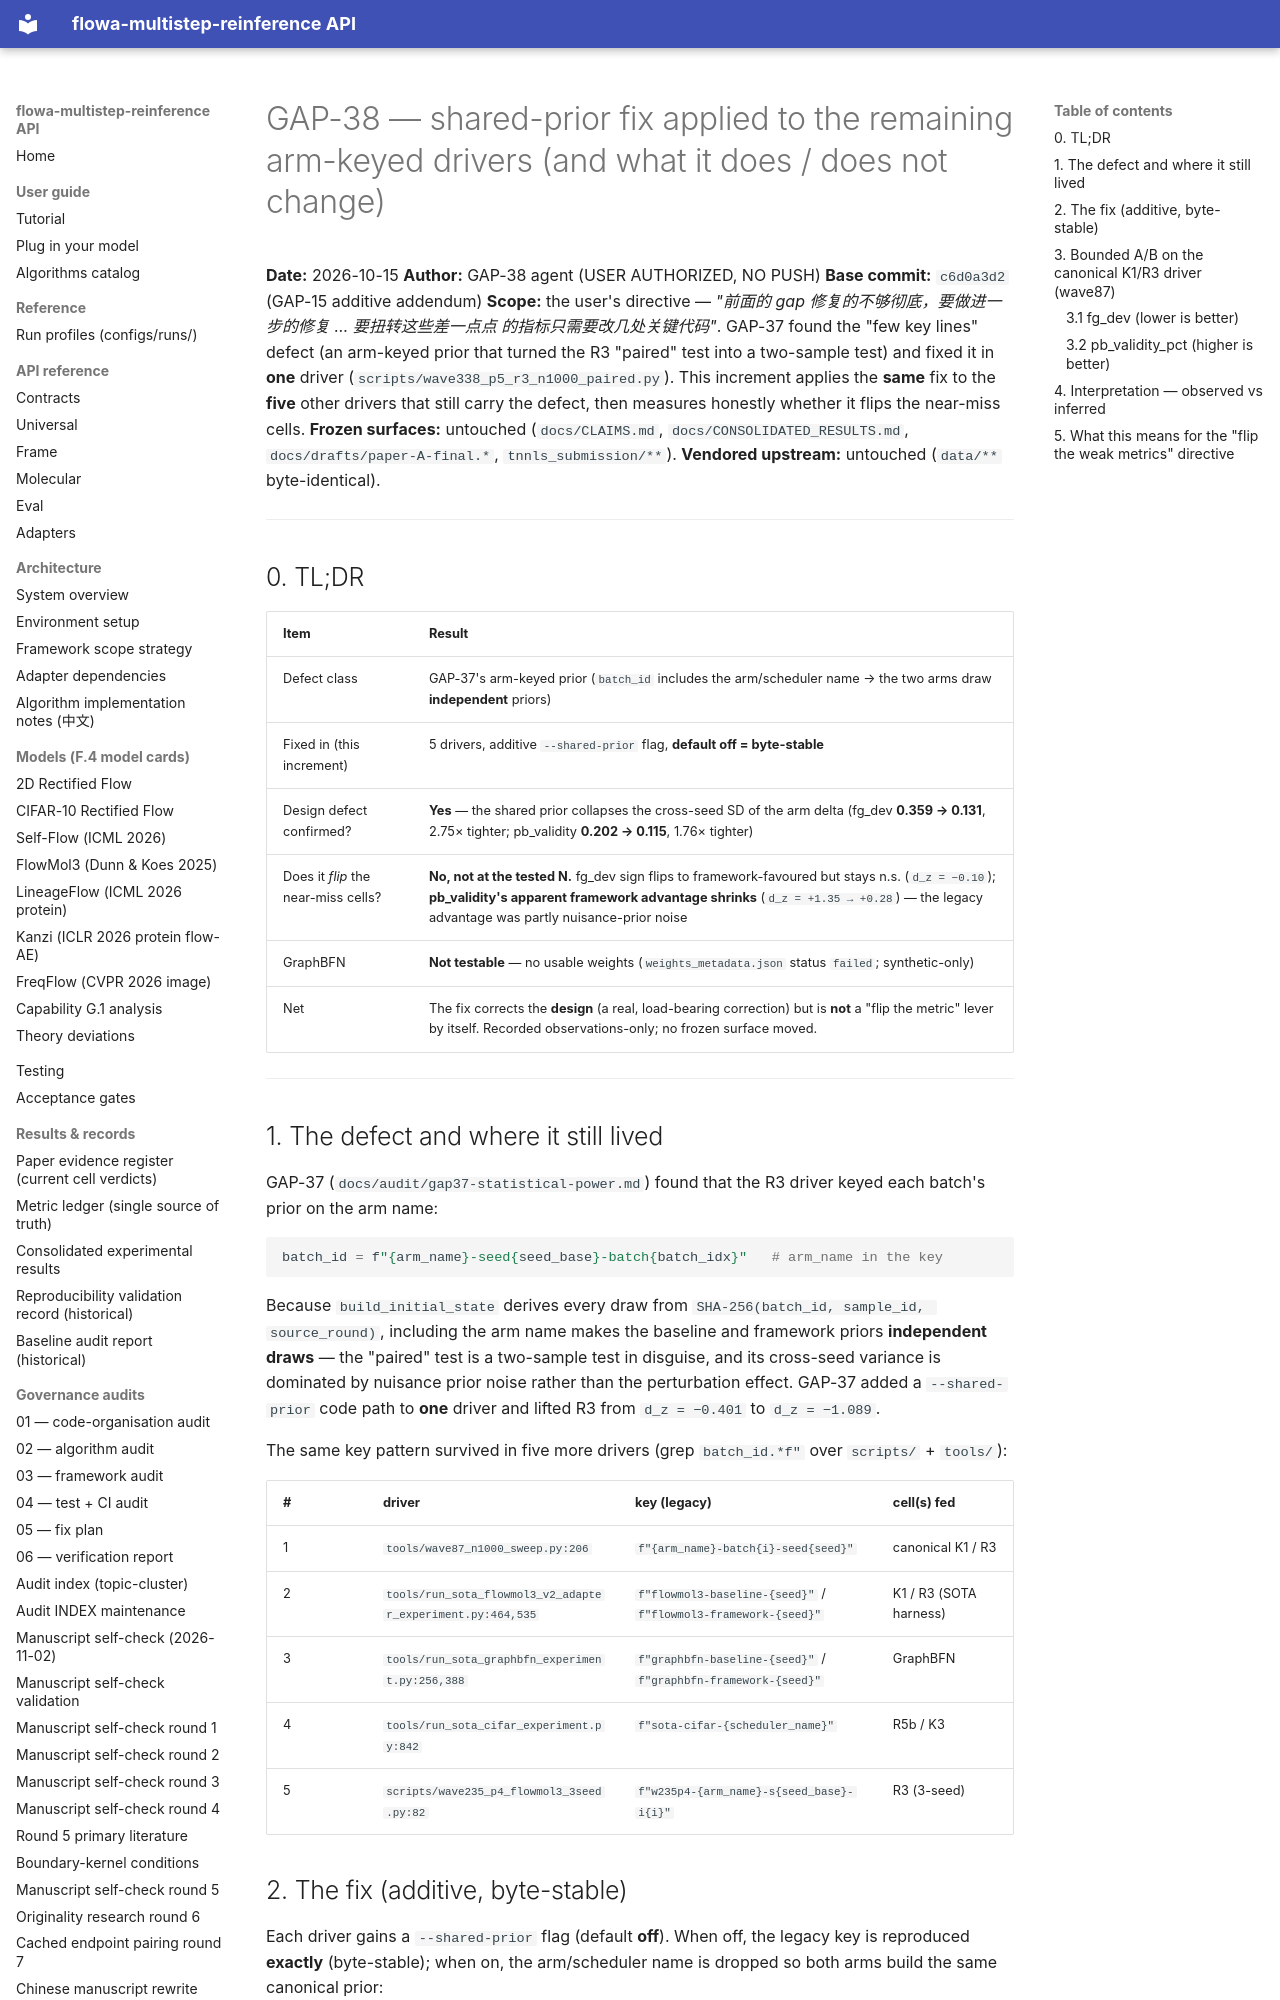

repository: silverenternal/flowa-multistep-reinference · page: audit/gap38-shared-prior-thorough/index.html · generator: mkdocs

# GAP-38 — shared-prior fix applied to the remaining arm-keyed drivers (and what it does / does not change)

**Date:** 2026-10-15
**Author:** GAP-38 agent (USER AUTHORIZED, NO PUSH)
**Base commit:** `c6d0a3d2` (GAP-15 additive addendum)
**Scope:** the user's directive — *"前面的 gap 修复的不够彻底，要做进一步的修复 … 要扭转这些差一点点
的指标只需要改几处关键代码"*. GAP-37 found the "few key lines" defect (an
arm-keyed prior that turned the R3 "paired" test into a two-sample test) and
fixed it in **one** driver (`scripts/wave338_p5_r3_n1000_paired.py`). This
increment applies the **same** fix to the **five** other drivers that still
carry the defect, then measures honestly whether it flips the near-miss cells.
**Frozen surfaces:** untouched (`docs/CLAIMS.md`, `docs/CONSOLIDATED_RESULTS.md`,
`docs/drafts/paper-A-final.*`, `tnnls_submission/**`).
**Vendored upstream:** untouched (`data/**` byte-identical).

---

## 0. TL;DR

| Item | Result |
|---|---|
| Defect class | GAP-37's arm-keyed prior (`batch_id` includes the arm/scheduler name → the two arms draw **independent** priors) |
| Fixed in (this increment) | 5 drivers, additive `--shared-prior` flag, **default off = byte-stable** |
| Design defect confirmed? | **Yes** — the shared prior collapses the cross-seed SD of the arm delta (fg_dev **0.359 → 0.131**, 2.75× tighter; pb_validity **0.202 → 0.115**, 1.76× tighter) |
| Does it *flip* the near-miss cells? | **No, not at the tested N.** fg_dev sign flips to framework-favoured but stays n.s. (`d_z = −0.10`); **pb_validity's apparent framework advantage shrinks** (`d_z = +1.35 → +0.28`) — the legacy advantage was partly nuisance-prior noise |
| GraphBFN | **Not testable** — no usable weights (`weights_metadata.json` status `failed`; synthetic-only) |
| Net | The fix corrects the **design** (a real, load-bearing correction) but is **not** a "flip the metric" lever by itself. Recorded observations-only; no frozen surface moved. |

---

## 1. The defect and where it still lived

GAP-37 (`docs/audit/gap37-statistical-power.md`) found that the R3 driver keyed
each batch's prior on the arm name:

```python
batch_id = f"{arm_name}-seed{seed_base}-batch{batch_idx}"   # arm_name in the key
```

Because `build_initial_state` derives every draw from
`SHA-256(batch_id, sample_id, source_round)`, including the arm name makes the
baseline and framework priors **independent draws** — the "paired" test is a
two-sample test in disguise, and its cross-seed variance is dominated by
nuisance prior noise rather than the perturbation effect. GAP-37 added a
`--shared-prior` code path to **one** driver and lifted R3 from `d_z = −0.401`
to `d_z = −1.089`.

The same key pattern survived in five more drivers (grep
`batch_id.*f"` over `scripts/` + `tools/`):

| # | driver | key (legacy) | cell(s) fed |
|---|---|---|---|
| 1 | `tools/wave87_n1000_sweep.py:206` | `f"{arm_name}-batch{i}-seed{seed}"` | canonical K1 / R3 |
| 2 | `tools/run_sota_flowmol3_v2_adapter_experiment.py:464,535` | `f"flowmol3-baseline-{seed}"` / `f"flowmol3-framework-{seed}"` | K1 / R3 (SOTA harness) |
| 3 | `tools/run_sota_graphbfn_experiment.py:256,388` | `f"graphbfn-baseline-{seed}"` / `f"graphbfn-framework-{seed}"` | GraphBFN |
| 4 | `tools/run_sota_cifar_experiment.py:842` | `f"sota-cifar-{scheduler_name}"` | R5b / K3 |
| 5 | `scripts/wave235_p4_flowmol3_3seed.py:82` | `f"w235p4-{arm_name}-s{seed_base}-i{i}"` | R3 (3-seed) |
